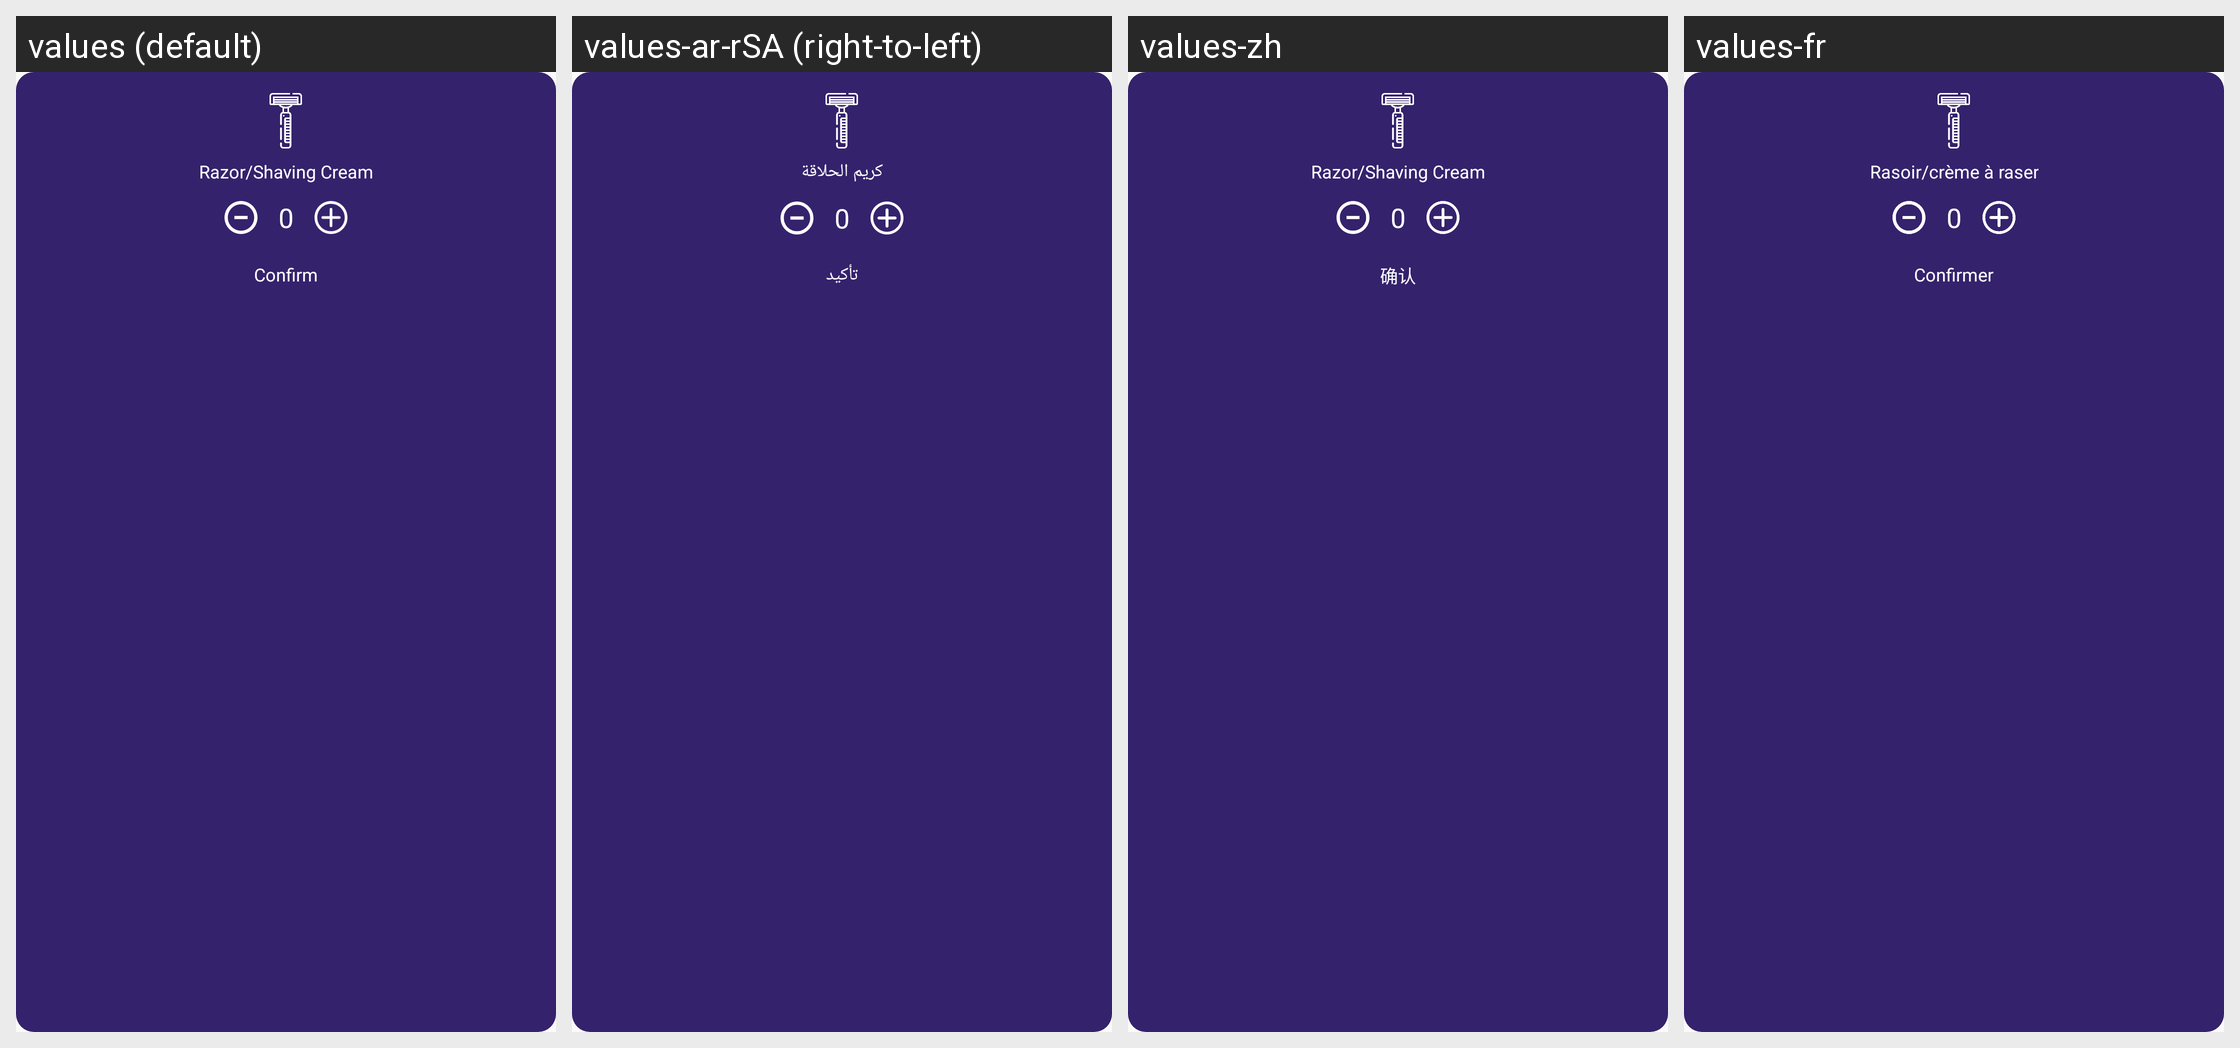

For this localized Android screen grid, give each drawn string resource with its value in every locale shown.
Android screen res/layout/layout_amadeus_services_shaving.xml rendered under 4 locales, left to right: values (default), values-ar-rSA (right-to-left), values-zh, values-fr. Device: Nexus 5 (rendered at 1080×1920; each locale shown at half size, 540×960, under a caption strip naming it); theme AppTheme.
Other locales in the repository, not shown: values-nl, values-zh-rCN.
Strings drawn on this screen, with the default value and each locale's value (text and hints the layout hard-codes, and strings that could not be matched under every locale, appear in the picture but are not listed):

shaving
  values: Razor/Shaving Cream
  values-ar-rSA: كريم الحلاقة
  values-zh: Razor/Shaving Cream  [not translated; the default value is used]
  values-fr: Rasoir/crème à raser

confirm
  values: Confirm
  values-ar-rSA: تأكيد
  values-zh: 确认
  values-fr: Confirmer
